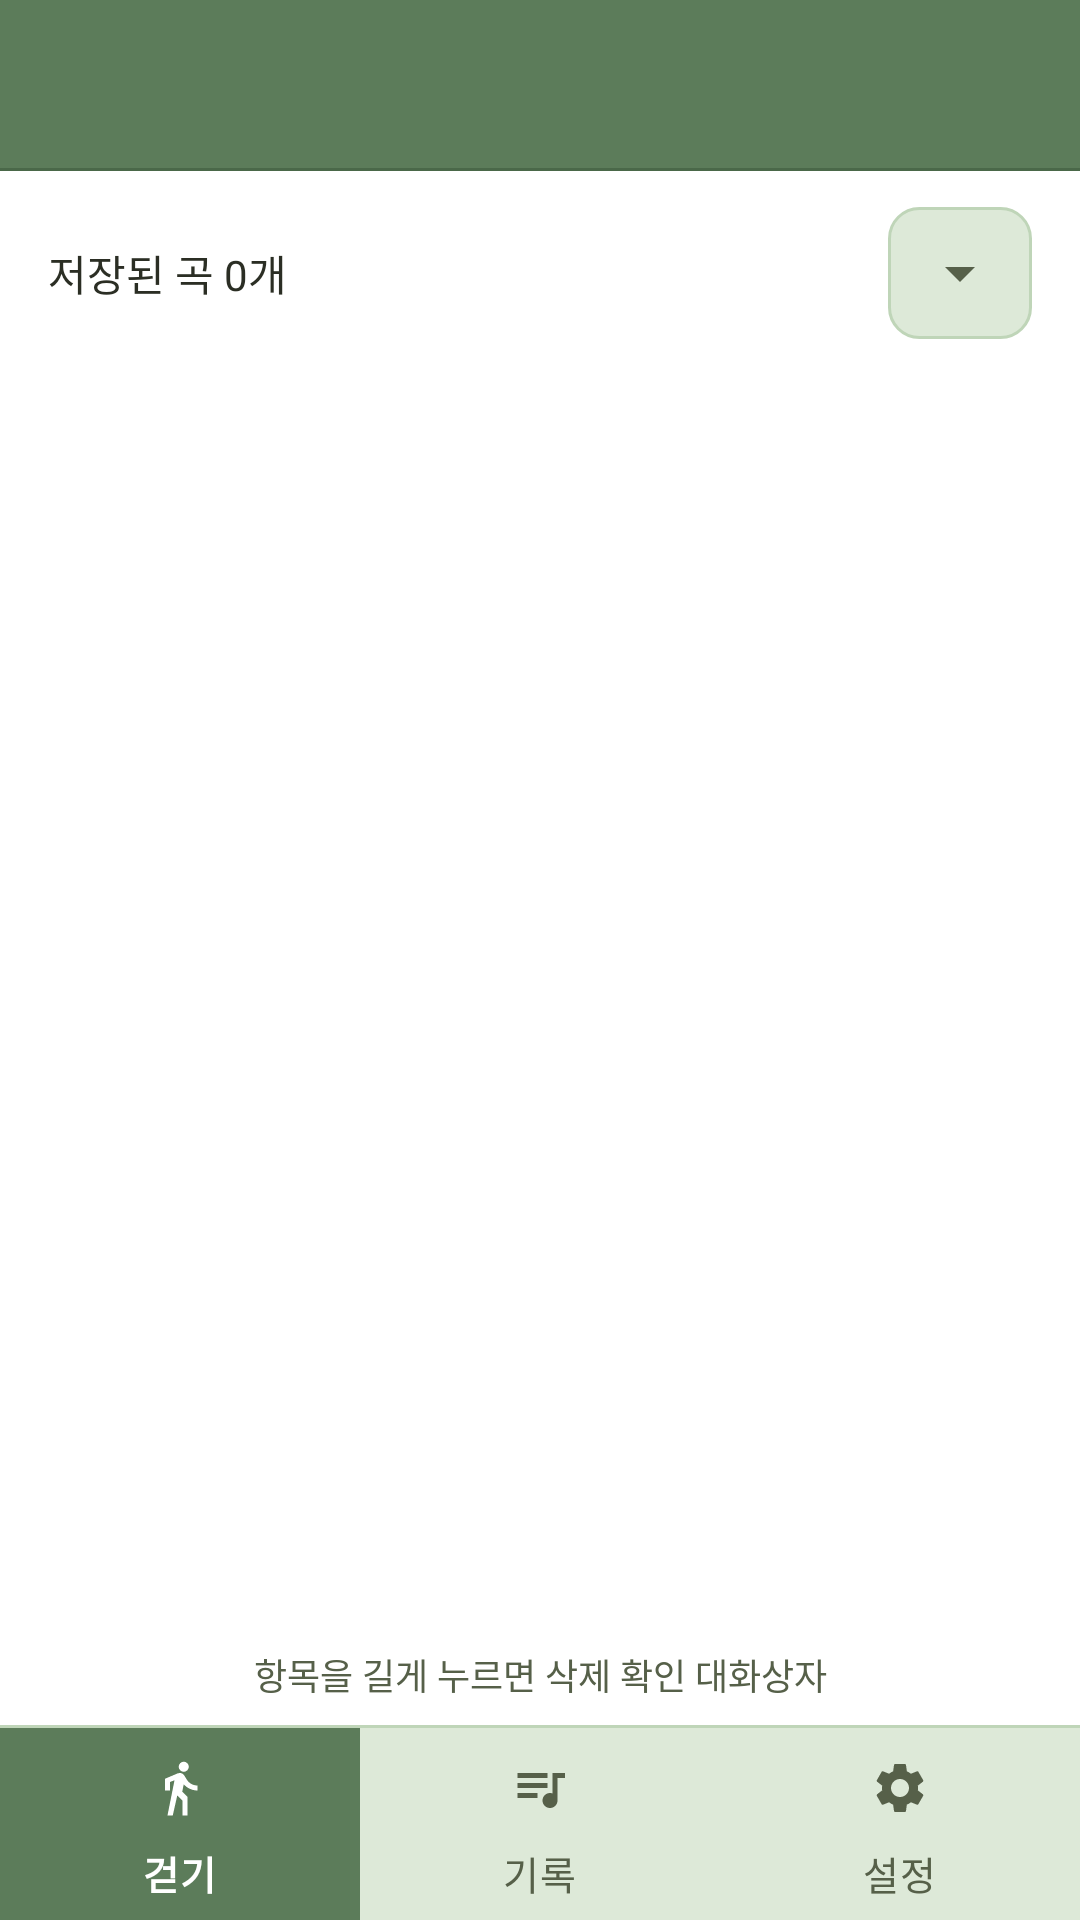

The Android layout XML behind this screen, and the referenced resources:
<!-- AndroidManifest.xml: application theme Theme.Balmatchum -->
<!-- res/layout/activity_song_list.xml -->
<?xml version="1.0" encoding="utf-8"?>
<FrameLayout xmlns:android="http://schemas.android.com/apk/res/android"
    android:layout_width="match_parent"
    android:layout_height="match_parent"
    android:background="@color/bal_primary_dark"
    android:fitsSystemWindows="true">
    


<LinearLayout
    android:layout_width="match_parent"
    android:layout_height="match_parent"
    android:background="@color/bal_background"
    android:orientation="vertical">

    
    <include layout="@layout/include_toolbar" />

    
    <LinearLayout
        android:layout_width="match_parent"
        android:layout_height="0dp"
        android:layout_weight="1"
        android:orientation="vertical"
        android:paddingStart="16dp"
        android:paddingTop="12dp"
        android:paddingEnd="16dp"
        android:paddingBottom="8dp">

        
        <LinearLayout
            android:layout_width="match_parent"
            android:layout_height="wrap_content"
            android:gravity="center_vertical"
            android:orientation="horizontal">

            
            <TextView
                android:id="@+id/tvCount"
                android:layout_width="0dp"
                android:layout_height="wrap_content"
                android:layout_weight="1"
                android:text="저장된 곡 0개"
                android:textColor="@color/bal_text"
                android:textSize="14sp" />

            
            <FrameLayout
                android:layout_width="wrap_content"
                android:layout_height="wrap_content"
                android:background="@drawable/bg_outline_box">

                <Spinner
                    android:id="@+id/spSort"
                    android:layout_width="wrap_content"
                    android:layout_height="44dp"
                    android:backgroundTint="@color/bal_text_sub"
                    android:popupBackground="@color/bal_background" />
            </FrameLayout>
        </LinearLayout>

        
        <ListView
            android:id="@+id/lvSongs"
            android:layout_width="match_parent"
            android:layout_height="0dp"
            android:layout_marginTop="12dp"
            android:layout_weight="1"
            android:divider="@null"
            android:dividerHeight="10dp"
            android:listSelector="@android:color/transparent" />

        
        <TextView
            android:id="@+id/tvEmpty"
            android:layout_width="match_parent"
            android:layout_height="0dp"
            android:layout_weight="1"
            android:gravity="center"
            android:text="아직 저장된 곡이 없어요.\n걷기를 마치면 여기에 곡이 생겨요."
            android:textColor="@color/bal_text_sub"
            android:visibility="gone" />

        
        <TextView
            android:layout_width="match_parent"
            android:layout_height="wrap_content"
            android:layout_marginTop="8dp"
            android:gravity="center"
            android:text="항목을 길게 누르면 삭제 확인 대화상자"
            android:textColor="@color/bal_text_sub"
            android:textSize="12sp" />
    </LinearLayout>

    
    <include layout="@layout/include_bottom_nav" />
</LinearLayout>
</FrameLayout>
<!-- res/layout/include_toolbar.xml (included above) -->
<?xml version="1.0" encoding="utf-8"?>
<merge xmlns:android="http://schemas.android.com/apk/res/android"
    xmlns:app="http://schemas.android.com/apk/res-auto">

    
    <com.google.android.material.appbar.MaterialToolbar
        android:id="@+id/toolbar"
        android:layout_width="match_parent"
        android:layout_height="56dp"
        android:background="@color/bal_primary"
        app:titleTextAppearance="@style/TextAppearance.Balmatchum.ToolbarTitle"
        app:titleTextColor="@color/white" />

    
    <View
        android:layout_width="match_parent"
        android:layout_height="1dp"
        android:background="@color/bal_primary_dark" />
</merge>
<!-- res/layout/include_bottom_nav.xml (included above) -->
<?xml version="1.0" encoding="utf-8"?>
<merge xmlns:android="http://schemas.android.com/apk/res/android"
    xmlns:app="http://schemas.android.com/apk/res-auto">

    
    <View
        android:layout_width="match_parent"
        android:layout_height="1dp"
        android:background="@color/bal_outline" />

    
    <com.google.android.material.bottomnavigation.BottomNavigationView
        android:id="@+id/bottomNav"
        android:layout_width="match_parent"
        android:layout_height="64dp"
        android:minHeight="64dp"
        android:background="@color/bal_surface"
        app:itemBackground="@drawable/bg_nav_item"
        app:itemIconTint="@color/nav_item_color"
        app:itemTextColor="@color/nav_item_color"
        app:itemIconSize="20dp"
        app:itemPaddingBottom="10dp"
        app:itemPaddingTop="10dp"
        app:itemTextAppearanceActive="@style/TextAppearance.Balmatchum.NavActive"
        app:itemTextAppearanceInactive="@style/TextAppearance.Balmatchum.NavInactive"
        app:labelVisibilityMode="labeled"
        app:menu="@menu/bottom_nav" />
</merge>
<!-- resources referenced by this layout -->
<resources>
  <color name="bal_background">#FFFFFF</color>
  <color name="bal_outline">#BFD5B8</color>
  <color name="bal_primary">#5C7C5A</color>
  <color name="bal_primary_dark">#4A6849</color>
  <color name="bal_surface">#DDE9D8</color>
  <color name="bal_text">#2B2E24</color>
  <color name="bal_text_sub">#566049</color>
  <color name="white">#FFFFFFFF</color>
  <!-- drawable bg_nav_item (drawable) -->
  <?xml version="1.0" encoding="utf-8"?>
  <selector xmlns:android="http://schemas.android.com/apk/res/android">
      <item android:state_checked="true">
          <shape android:shape="rectangle">
              <solid android:color="@color/bal_primary" />
          </shape>
      </item>
      <item android:drawable="@android:color/transparent" />
  </selector>
  <!-- drawable bg_outline_box (drawable) -->
  <?xml version="1.0" encoding="utf-8"?>
  <shape xmlns:android="http://schemas.android.com/apk/res/android"
      android:shape="rectangle">
      <corners android:radius="10dp" />
      <solid android:color="@color/bal_surface" />
      <stroke
          android:width="1dp"
          android:color="@color/bal_outline" />
  </shape>
  <style name="TextAppearance.Balmatchum.NavActive" parent="TextAppearance.Material3.LabelMedium">
          <item name="android:textSize">13sp</item>
          <item name="android:textStyle">bold</item>
      </style>
  <style name="TextAppearance.Balmatchum.NavInactive" parent="TextAppearance.Material3.LabelMedium">
          <item name="android:textSize">13sp</item>
          <item name="android:textStyle">normal</item>
      </style>
  <style name="TextAppearance.Balmatchum.ToolbarTitle" parent="TextAppearance.Material3.TitleLarge">
          <item name="android:textSize">20sp</item>
          <item name="android:textStyle">bold</item>
      </style>
  <style name="Theme.Balmatchum" parent="Base.Theme.Balmatchum" />
  <color name="bal_secondary">#9FBC98</color>
  <color name="bal_accent">#B85A30</color>
</resources>
